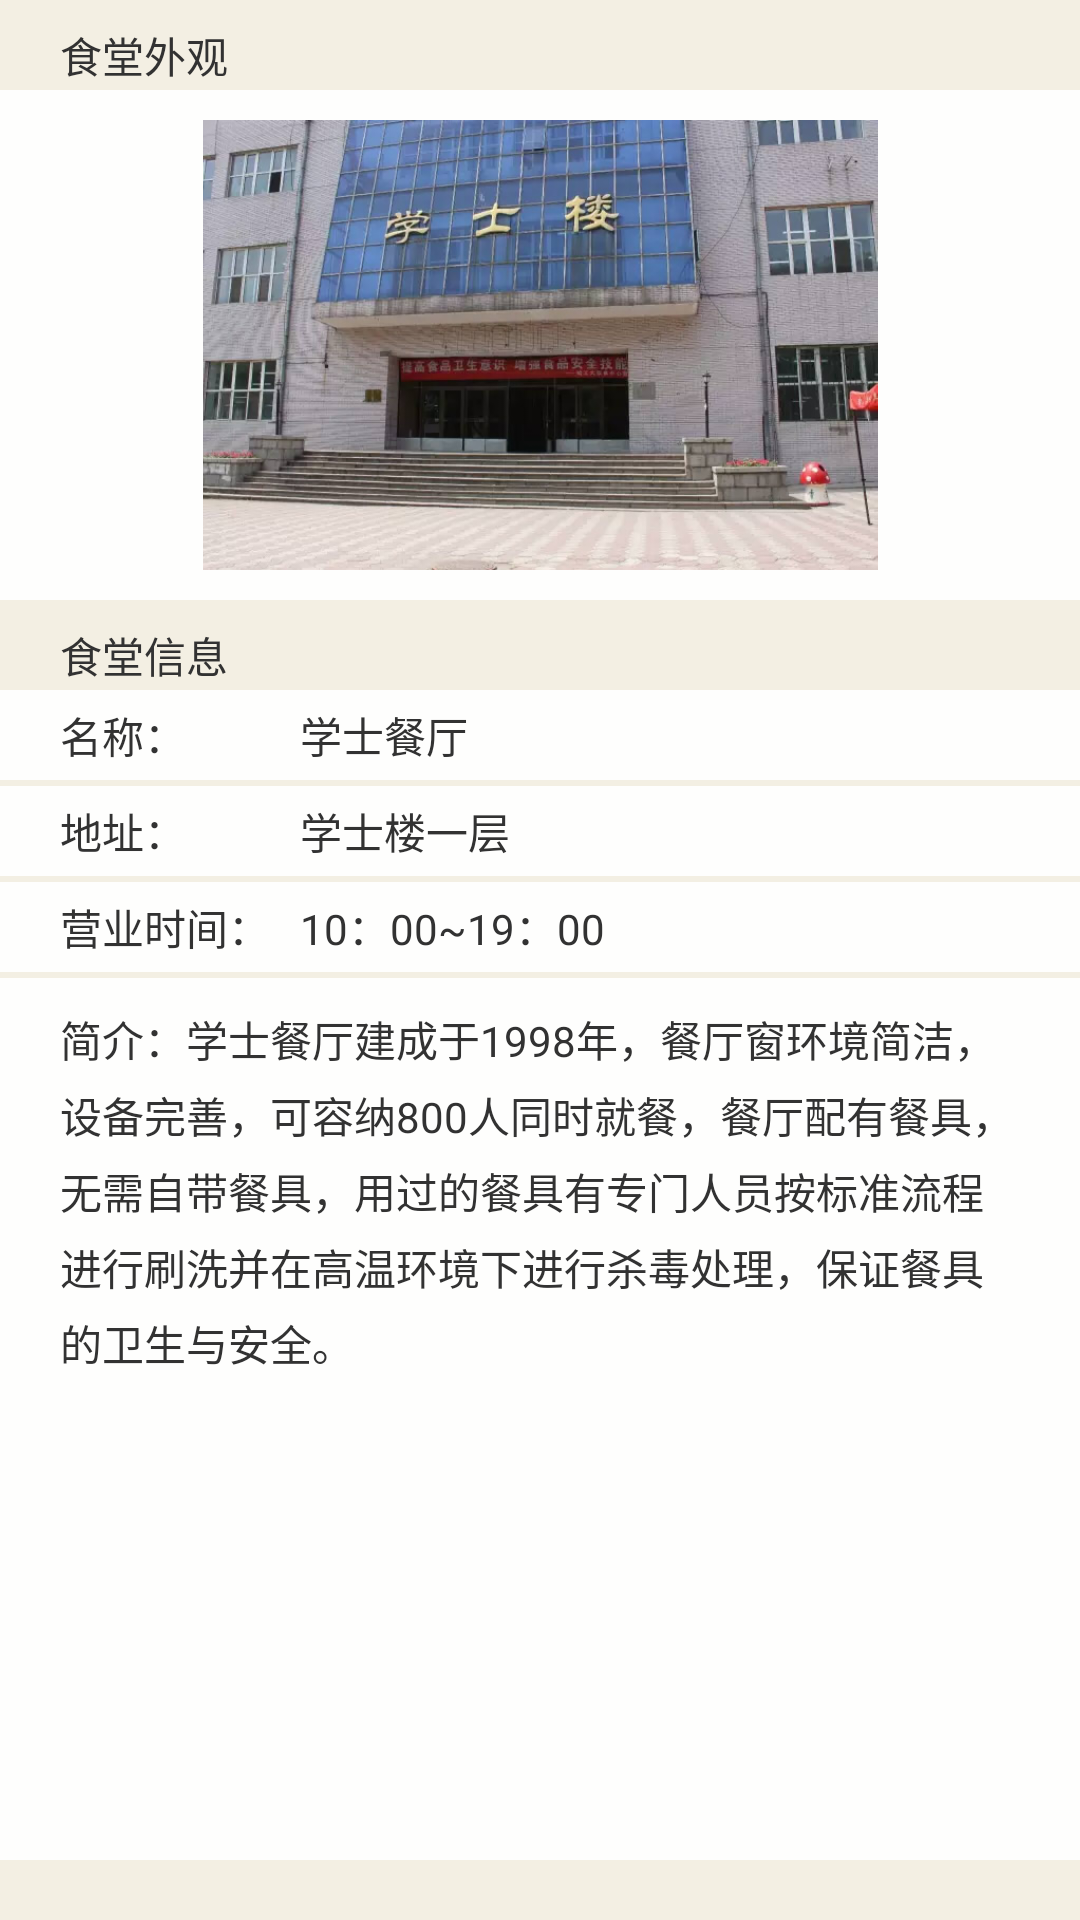

Reconstruct the res/layout file that produces this screen, plus the resources it refers to.
<!-- AndroidManifest.xml: application theme AppTheme -->
<!-- res/layout/activity_lookthroughdetail1.xml -->
<RelativeLayout xmlns:android="http://schemas.android.com/apk/res/android"
    xmlns:tools="http://schemas.android.com/tools"
    android:layout_width="match_parent"
    android:layout_height="match_parent"
    android:background="#FFF3EFE3"
    tools:context="com.example1.mycanteen.Lookthroughdetail" >

    <LinearLayout
        android:layout_width="match_parent"
        android:layout_height="match_parent"
        android:orientation="vertical" >

        <TextView
            android:id="@+id/TextView05"
            android:layout_width="match_parent"
            android:layout_height="30dp"
            android:layout_marginLeft="20dp"
            android:paddingTop="8dp"
            android:text="食堂外观" />

        <LinearLayout
            android:background="#F0FFFFFF"
            android:layout_width="match_parent"
            android:layout_height="170dp" >

            <ImageView
                android:id="@+id/imageView1"
                android:layout_width="wrap_content"
                android:layout_height="150dp"
                android:layout_marginTop="10dp"
                android:src="@drawable/xueshi" />

        </LinearLayout>

        <TextView
            android:id="@+id/textView1"
            android:layout_width="match_parent"
            android:layout_height="30dp"
            android:paddingTop="8dp"
            android:layout_marginLeft="20dp"
            android:text="食堂信息" />

        <LinearLayout
            android:layout_width="match_parent"
            android:layout_height="30dp"
            android:background="#F0FFFFFF" >

            <TextView
                android:id="@+id/TextView02"
                android:layout_width="80dp"
                android:layout_height="wrap_content"
                android:layout_gravity="center"
                android:layout_marginLeft="20dp"
                android:text="名称：" />

            <TextView
                android:id="@+id/TextView01"
                android:layout_width="wrap_content"
                android:layout_height="wrap_content"
                android:layout_gravity="center"
                android:text="学士餐厅" />
        </LinearLayout>

        <TextView
            android:id="@+id/textView2"
            android:layout_width="match_parent"
            android:background="#FFF3EFE3"
            android:layout_height="2dp" />

        <LinearLayout
            android:layout_width="match_parent"
            android:layout_height="30dp"
            android:background="#F0FFFFFF" >

            <TextView
                android:id="@+id/textView4"
                android:layout_width="80dp"
                android:layout_height="wrap_content"
                android:layout_gravity="center"
                android:layout_marginLeft="20dp"
                android:text="地址：" />

            <TextView
                android:id="@+id/textView5"
                android:layout_width="wrap_content"
                android:layout_height="wrap_content"
                android:layout_gravity="center"
                android:text="学士楼一层" />

        </LinearLayout>

        <TextView
            android:id="@+id/textView3"
            android:layout_width="match_parent"
            android:background="#FFF3EFE3"
            android:layout_height="2dp" />

        <LinearLayout
            android:layout_width="match_parent"
            android:layout_height="30dp"
            android:background="#F0FFFFFF" >

            <TextView
                android:id="@+id/TextView04"
                android:layout_width="80dp"
                android:layout_height="wrap_content"
                android:layout_gravity="center"
                android:layout_marginLeft="20dp"
                android:text="营业时间：" />

            <TextView
                android:id="@+id/textView7"
                android:layout_width="wrap_content"
                android:layout_height="wrap_content"
                android:layout_gravity="center"
                android:text="10：00~19：00" />
        </LinearLayout>

        <TextView
            android:id="@+id/textView6"
            android:layout_width="match_parent"
            android:background="#FFF3EFE3"
            android:layout_height="2dp" />

        <LinearLayout
            android:layout_width="match_parent"
            android:layout_height="match_parent"
            android:layout_marginBottom="20dp"
            android:background="#F0FFFFFF"
            android:orientation="vertical" >

            <TextView
                android:id="@+id/TextView03"
                android:lineSpacingExtra="5dp"
                android:layout_width="wrap_content"
                android:layout_height="wrap_content"
                android:layout_marginTop="10dp"
                android:layout_marginBottom="10dp"
                android:layout_marginLeft="20dp"
                android:layout_marginRight="20dp"
                android:text="简介：学士餐厅建成于1998年，餐厅窗环境简洁，设备完善，可容纳800人同时就餐，餐厅配有餐具，无需自带餐具，用过的餐具有专门人员按标准流程进行刷洗并在高温环境下进行杀毒处理，保证餐具的卫生与安全。" />

        </LinearLayout>

    </LinearLayout>

</RelativeLayout>
<!-- resources referenced by this layout -->
<resources>
  <!-- drawable xueshi: jpg bitmap (drawable-hdpi, 111962 bytes) -->
  <style name="AppTheme" parent="AppBaseTheme">
          
      </style>
  <style name="AppBaseTheme" parent="android:Theme.Light">
          
      </style>
</resources>
